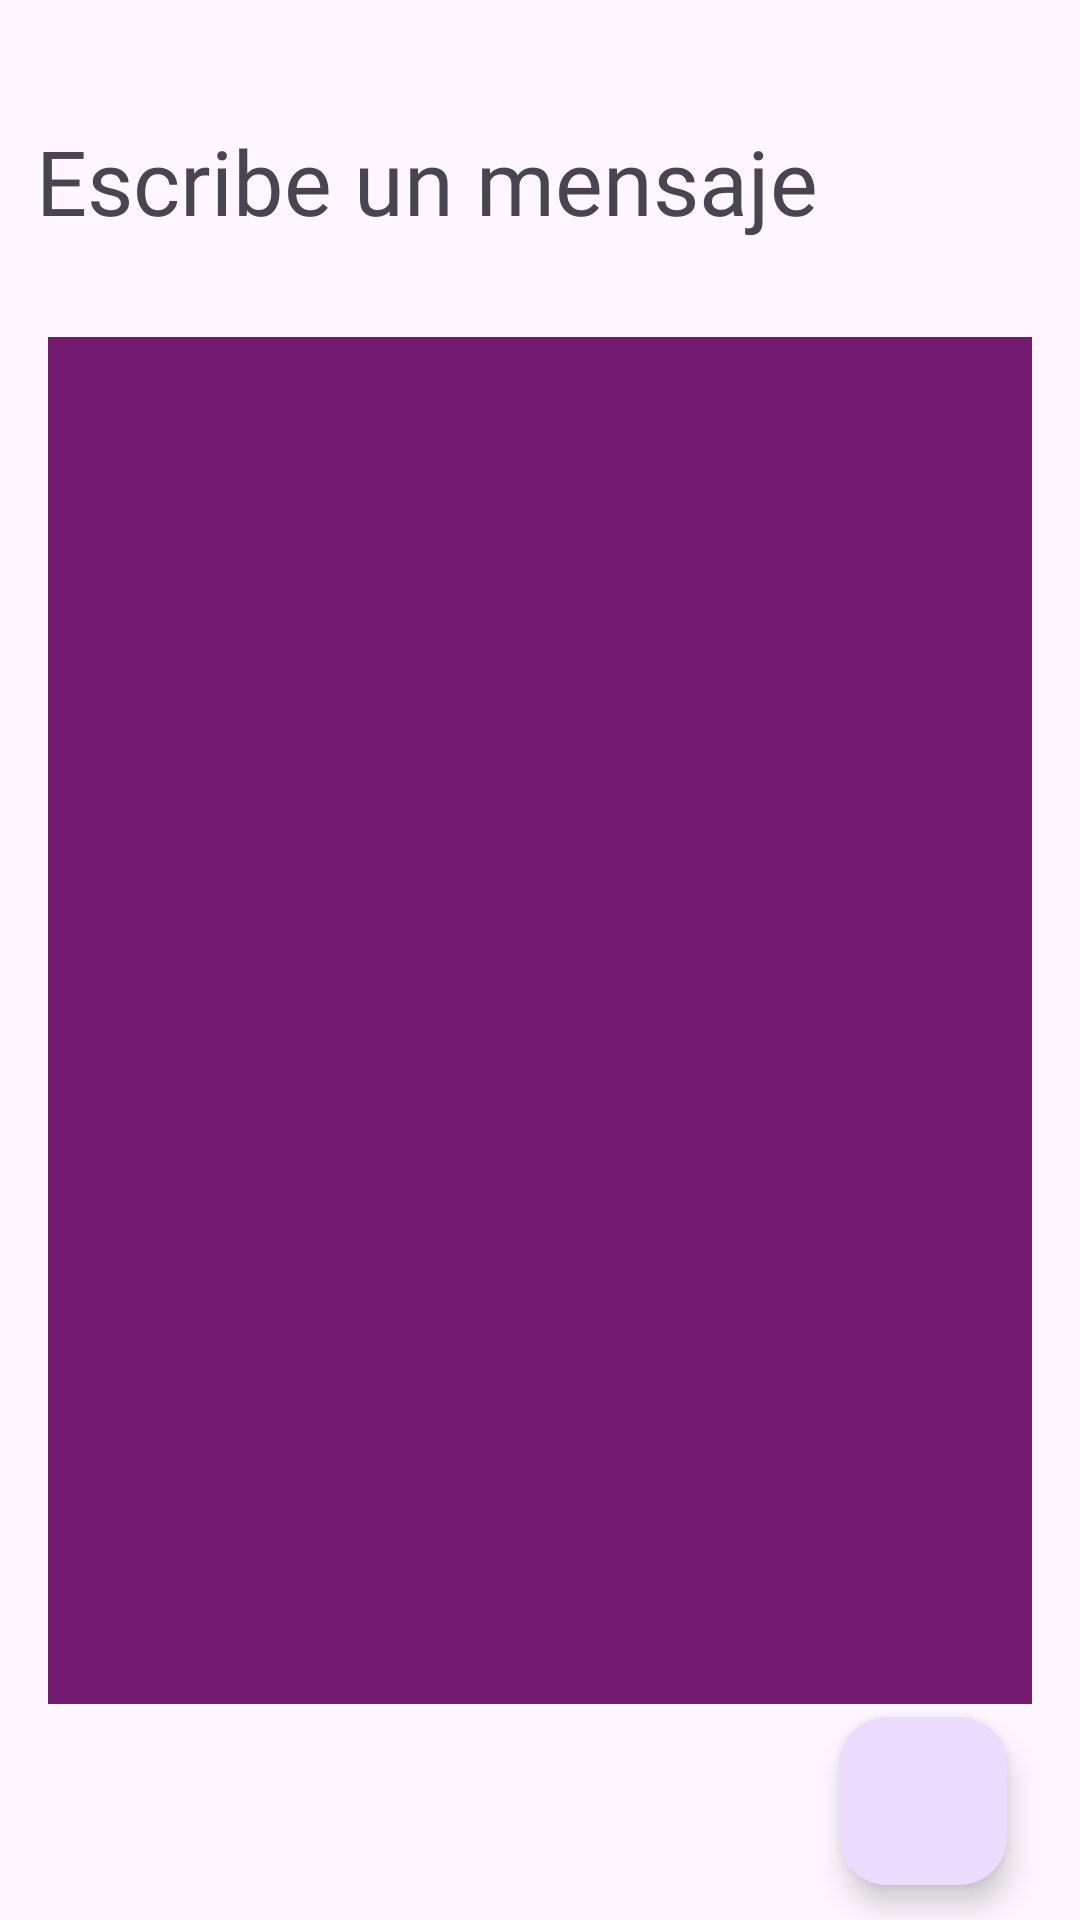

Reconstruct the res/layout file that produces this screen, plus the resources it refers to.
<!-- AndroidManifest.xml: application theme Theme.SendMessage -->
<!-- res/layout/activity_send_message.xml -->
<?xml version="1.0" encoding="utf-8"?>
<androidx.constraintlayout.widget.ConstraintLayout xmlns:android="http://schemas.android.com/apk/res/android"
    xmlns:app="http://schemas.android.com/apk/res-auto"
    xmlns:tools="http://schemas.android.com/tools"
    android:layout_width="match_parent"
    android:layout_height="match_parent"
    tools:context=".SendMessageActivity">

    <TextView
        android:id="@+id/tvTitleMessage"
        android:fontFamily="@font/vibur_regular"
        android:layout_width="wrap_content"
        android:layout_height="wrap_content"
        android:layout_marginTop="40dp"
        android:textSize="@dimen/tvTitleMessage_textSize"
        android:text="@string/tvTitleMessage"
        app:layout_constraintEnd_toEndOf="parent"
        app:layout_constraintHorizontal_bias="0.12"
        app:layout_constraintStart_toStartOf="parent"
        app:layout_constraintTop_toTopOf="parent" />

    <EditText
        android:id="@+id/edMessage"
        android:layout_width="0dp"
        android:layout_height="0dp"
        android:layout_marginStart="16dp"
        android:layout_marginTop="32dp"
        android:layout_marginEnd="16dp"
        android:layout_marginBottom="72dp"
        android:ems="10"
        android:gravity="start|top"
        android:inputType="textMultiLine"
        app:layout_constraintBottom_toBottomOf="parent"
        app:layout_constraintEnd_toEndOf="parent"
        app:layout_constraintStart_toStartOf="parent"
        android:textColor="@color/white"
        android:background="@color/backGroundEdMessage"
        app:layout_constraintTop_toBottomOf="@+id/tvTitleMessage" />

    <com.google.android.material.floatingactionbutton.FloatingActionButton
        android:id="@+id/fab"
        android:layout_width="wrap_content"
        android:layout_height="wrap_content"
        android:clickable="true"
        android:src="@drawable/ic_action_send"
        app:layout_constraintBottom_toBottomOf="parent"
        app:layout_constraintEnd_toEndOf="parent"
        app:layout_constraintHorizontal_bias="0.92"
        app:layout_constraintStart_toStartOf="parent"
        app:layout_constraintTop_toTopOf="parent"
        app:layout_constraintVertical_bias="0.98" />

</androidx.constraintlayout.widget.ConstraintLayout>
<!-- resources referenced by this layout -->
<resources>
  <color name="backGroundEdMessage">#731A71</color>
  <color name="white">#FFFFFFFF</color>
  <dimen name="tvTitleMessage_textSize">30sp</dimen>
  <string name="tvTitleMessage">Escribe un mensaje</string>
  <style name="Theme.SendMessage" parent="Base.Theme.SendMessage" />
  <style name="Base.Theme.SendMessage" parent="Theme.Material3.DayNight">
          
          
          <item name="colorPrimary">#DD4367</item>
          <item name="colorPrimaryDark">@color/colorPrimaryDark</item>
      </style>
  <color name="colorPrimaryDark">#550505</color>
</resources>
